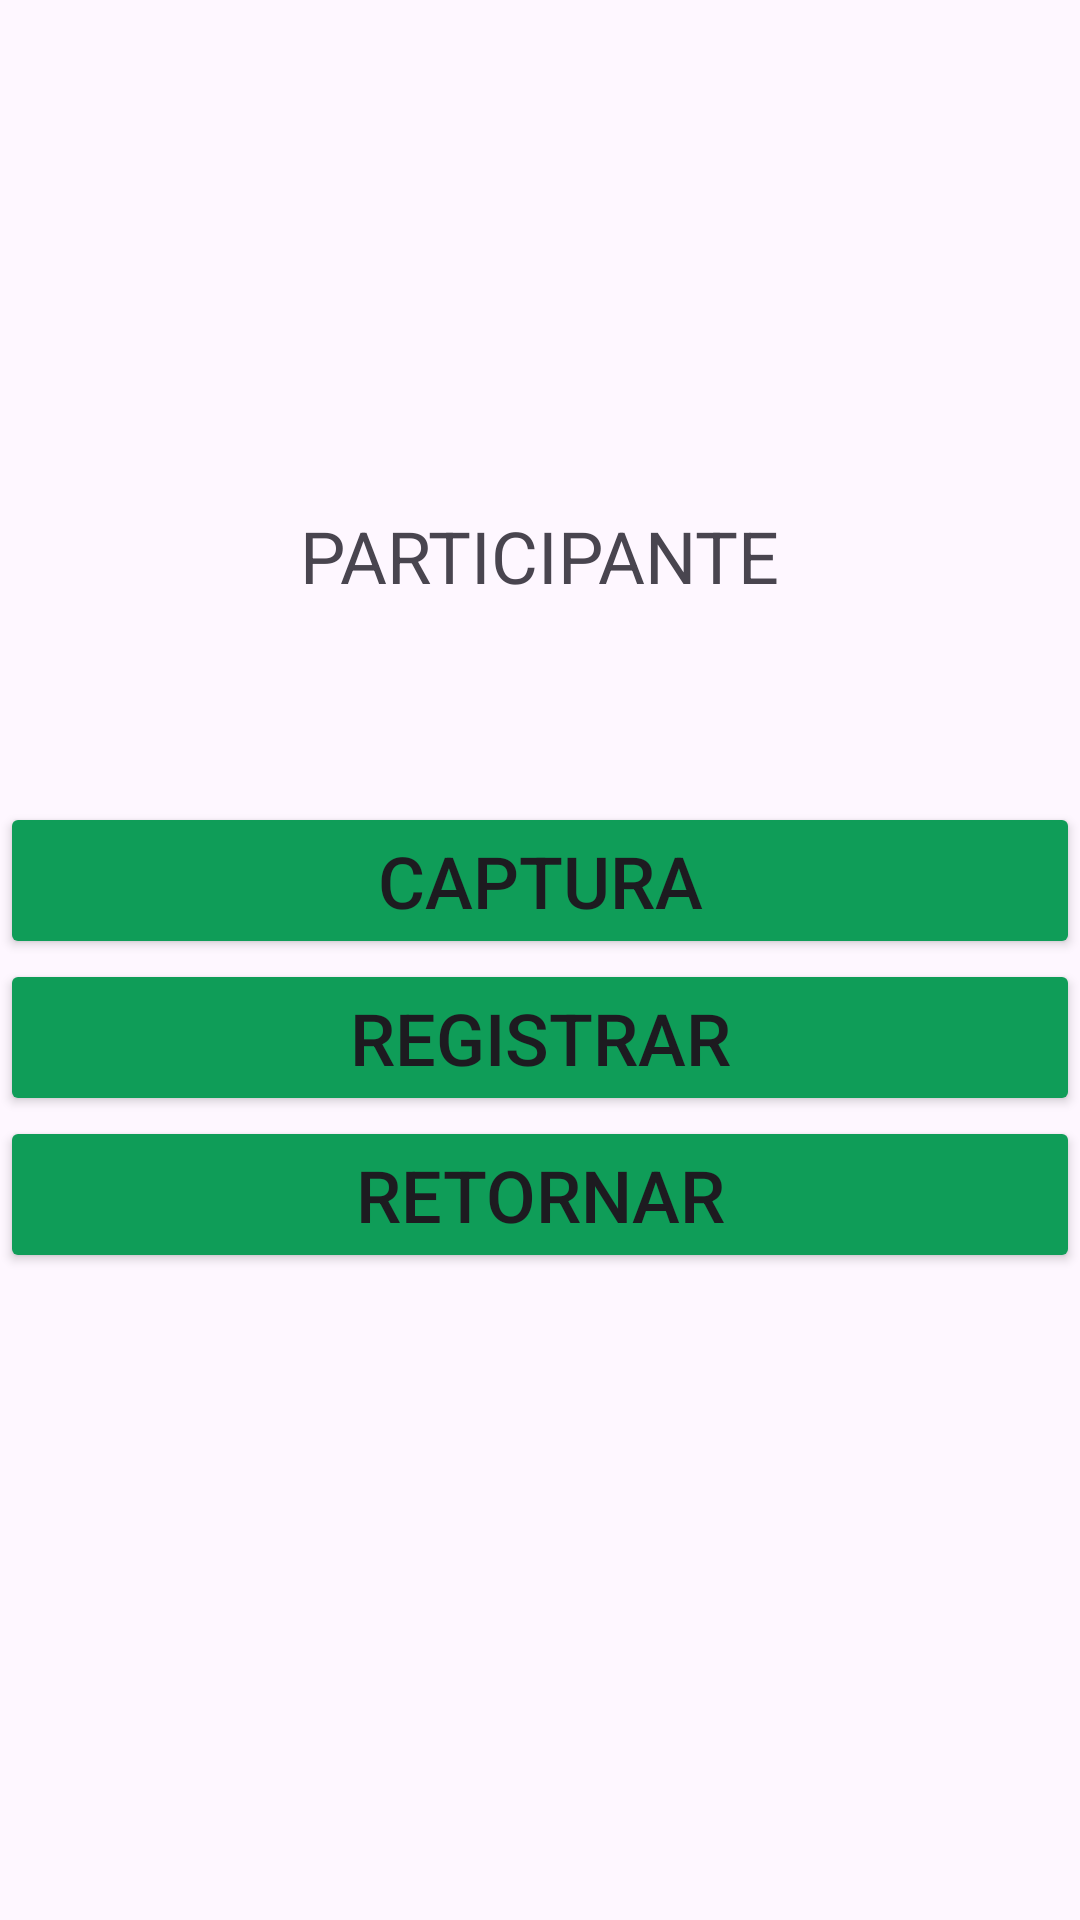

This screen was rendered from an Android layout file. Write that file and the resources it references.
<!-- AndroidManifest.xml: application theme Theme.AppSeteicOrg -->
<!-- res/layout/activity_qrcode.xml -->
<?xml version="1.0" encoding="utf-8"?>
<LinearLayout
    xmlns:android="http://schemas.android.com/apk/res/android"
    xmlns:app="http://schemas.android.com/apk/res-auto"
    xmlns:tools="http://schemas.android.com/tools"
    android:layout_width="match_parent"
    android:layout_height="match_parent"
    android:orientation="vertical"
    tools:context=".qrcode">

    <View
        android:id="@+id/view"
        android:layout_width="match_parent"
        android:layout_height="169dp" />

    <TextView
        android:id="@+id/textP"
        android:layout_width="wrap_content"
        android:layout_height="wrap_content"
        android:layout_gravity="center"
        android:text="PARTICIPANTE"
        android:textSize="24sp" />

    <TextView
        android:id="@+id/textContent"
        android:layout_width="wrap_content"
        android:layout_height="66dp"
        android:layout_gravity="center"
        android:text=""
        android:textSize="24sp" />

    <Button
        android:id="@+id/scanBtn"
        style="@style/Widget.AppCompat.Button"
        android:layout_width="match_parent"
        android:layout_height="wrap_content"
        android:layout_gravity="center"
        android:backgroundTint="#0F9D58"
        android:text="CAPTURA"
        android:textSize="24sp" />

    <Button
        android:id="@+id/btregistra"
        style="@style/Widget.AppCompat.Button"
        android:layout_width="match_parent"
        android:layout_height="wrap_content"
        android:layout_gravity="center"

        android:backgroundTint="#0F9D58"
        android:text="REGISTRAR"
        android:textSize="24sp" />

    <Button
        android:id="@+id/btretorna"
        style="@style/Widget.AppCompat.Button"
        android:layout_width="match_parent"
        android:layout_height="wrap_content"
        android:layout_gravity="center"

        android:backgroundTint="#0F9D58"
        android:text="RETORNAR"
        android:textSize="24sp" />

</LinearLayout>
<!-- resources referenced by this layout -->
<resources>
  <style name="Theme.AppSeteicOrg" parent="Base.Theme.AppSeteicOrg" />
  <style name="Base.Theme.AppSeteicOrg" parent="Theme.Material3.DayNight.NoActionBar">
          
          
      </style>
</resources>
